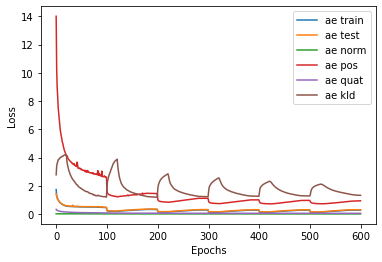

The data file committed next to this chart (first rows):
ae train, ae test, ae norm, ae pos, ae quat, ae kld
1.731, 1.444, 0.01211, 14.01, 0.3284, 2.776
1.31, 1.252, 0.01146, 10.29, 0.2803, 3.37
1.15, 1.122, 0.01214, 8.947, 0.2542, 3.612
1.069, 1.029, 0.01305, 8.306, 0.2373, 3.677
0.9753, 0.9914, 0.01302, 7.52, 0.222, 3.833
0.9236, 0.9543, 0.01296, 7.112, 0.2111, 3.856
0.8674, 0.8738, 0.01276, 6.648, 0.2014, 3.906
0.8282, 0.8331, 0.01257, 6.331, 0.1938, 3.933
0.7846, 0.7852, 0.01237, 5.969, 0.1865, 4.006
0.7571, 0.7767, 0.01231, 5.756, 0.1803, 4.016
0.7289, 0.761, 0.01225, 5.53, 0.1746, 4.027
0.6992, 0.7147, 0.01212, 5.287, 0.1693, 4.052
0.677, 0.7015, 0.01192, 5.111, 0.1647, 4.097
0.6621, 0.6752, 0.01175, 5, 0.1608, 4.09
0.6394, 0.6651, 0.01153, 4.817, 0.1565, 4.123
0.6209, 0.6273, 0.0113, 4.67, 0.1528, 4.148
0.6033, 0.6315, 0.01116, 4.528, 0.1494, 4.17
0.5903, 0.6218, 0.01099, 4.429, 0.1463, 4.183
0.5774, 0.6024, 0.01086, 4.329, 0.1434, 4.195
0.565, 0.5872, 0.01073, 4.234, 0.1405, 4.166
0.5526, 0.5771, 0.0106, 4.137, 0.1378, 4.188
0.5503, 0.5861, 0.01048, 4.075, 0.1355, 3.791
0.5568, 0.5674, 0.01042, 4.099, 0.134, 3.535
0.5425, 0.5937, 0.01028, 3.938, 0.1308, 3.367
0.5401, 0.5665, 0.01019, 3.893, 0.1284, 3.194
0.5384, 0.5639, 0.01008, 3.854, 0.1264, 3.063
0.5367, 0.5659, 0.01004, 3.813, 0.1245, 2.982
0.5325, 0.5578, 0.009931, 3.76, 0.1222, 2.86
0.531, 0.5429, 0.009853, 3.727, 0.1204, 2.769
0.5313, 0.5495, 0.009799, 3.707, 0.1191, 2.7
0.5245, 0.5434, 0.009701, 3.626, 0.1171, 2.628
0.5257, 0.5666, 0.009623, 3.626, 0.1155, 2.544
0.5228, 0.5477, 0.00954, 3.581, 0.1139, 2.488
0.5209, 0.6274, 0.009472, 3.549, 0.1124, 2.429
0.5179, 0.5359, 0.009396, 3.505, 0.1109, 2.384
0.5275, 0.5539, 0.009339, 3.572, 0.1109, 2.337
0.5184, 0.5378, 0.009286, 3.466, 0.1092, 2.309
0.5152, 0.5355, 0.009181, 3.432, 0.1076, 2.239
0.5182, 0.5405, 0.009121, 3.445, 0.107, 2.194
0.5124, 0.5382, 0.009009, 3.383, 0.1053, 2.143
0.5109, 0.5303, 0.008936, 3.364, 0.104, 2.087
0.5498, 0.5241, 0.008991, 3.675, 0.1093, 2.061
0.5356, 0.54, 0.008869, 3.533, 0.1061, 2.053
0.5021, 0.5221, 0.008704, 3.247, 0.1006, 1.98
0.5028, 0.5322, 0.008618, 3.25, 0.09945, 1.936
0.5063, 0.5361, 0.008569, 3.27, 0.09882, 1.912
0.5012, 0.5188, 0.008475, 3.21, 0.09756, 1.889
0.5029, 0.528, 0.008425, 3.215, 0.0968, 1.86
0.5049, 0.5294, 0.008381, 3.228, 0.09625, 1.822
0.4977, 0.5315, 0.008313, 3.141, 0.09482, 1.82
0.5008, 0.5185, 0.008254, 3.161, 0.09443, 1.79
0.4966, 0.5208, 0.008162, 3.122, 0.0933, 1.747
0.4969, 0.5248, 0.008118, 3.109, 0.09253, 1.737
0.4981, 0.522, 0.008086, 3.109, 0.09209, 1.716
0.4951, 0.5132, 0.008006, 3.078, 0.09116, 1.682
0.4973, 0.5192, 0.007964, 3.091, 0.09078, 1.657
0.4978, 0.5152, 0.007923, 3.078, 0.09015, 1.651
0.4911, 0.524, 0.007861, 3.009, 0.089, 1.628
0.4999, 0.5285, 0.007819, 3.085, 0.08925, 1.6
0.4887, 0.5201, 0.007775, 2.968, 0.08763, 1.592
... 540 more rows
